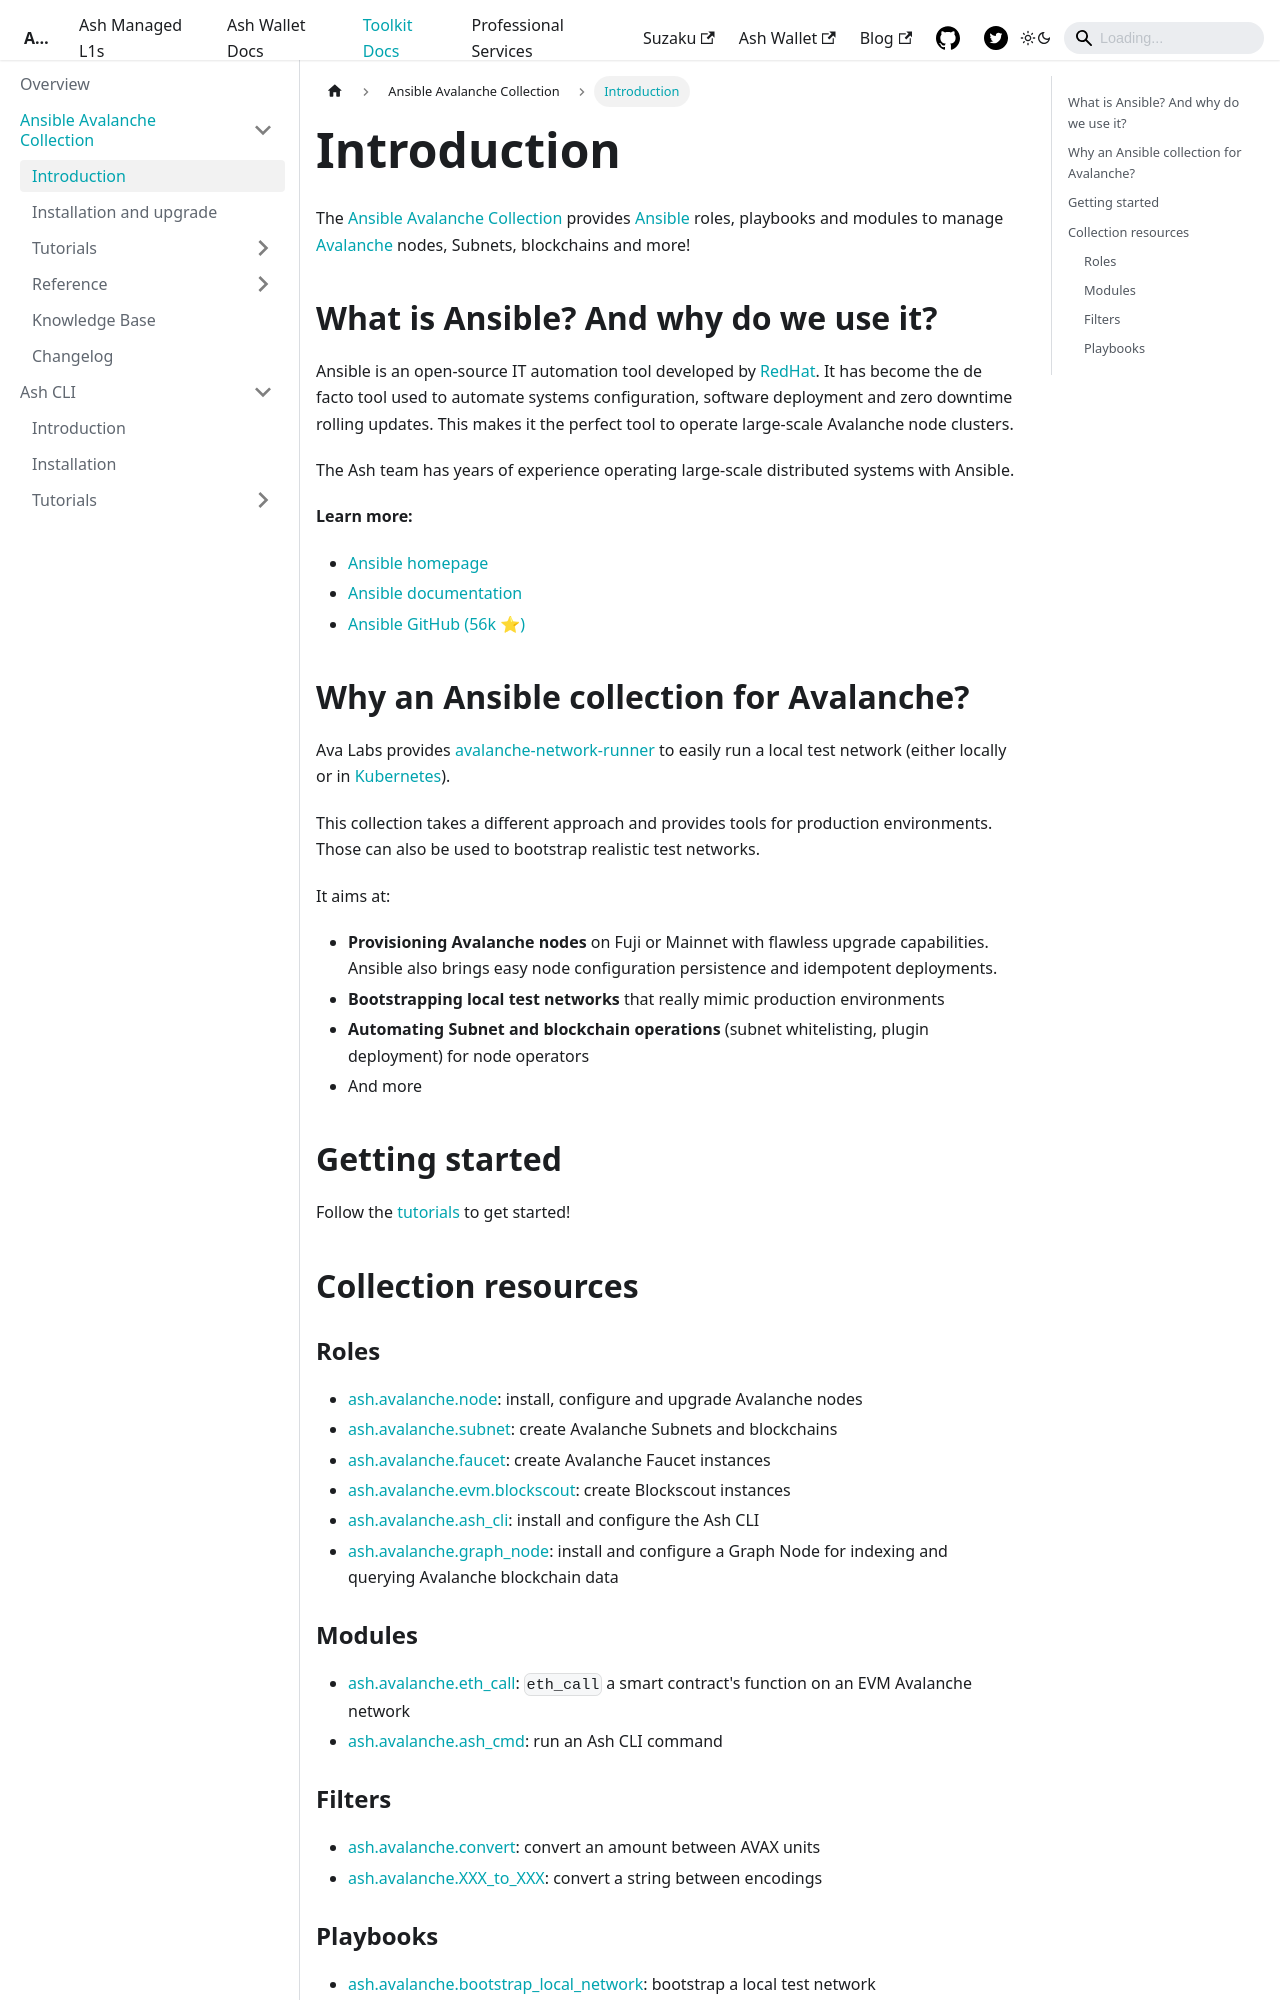

repository: AshAvalanche/ash-docs · page: docs/toolkit/ansible-avalanche-collection/introduction/index.html · generator: docusaurus

---
sidebar_position: 1
---

# Introduction

The [Ansible Avalanche Collection](https://github.com/AshAvalanche/ansible-avalanche-collection) provides [Ansible](https://www.ansible.com) roles, playbooks and modules to manage [Avalanche](https://docs.avax.network) nodes, Subnets, blockchains and more!

## What is Ansible? And why do we use it?

Ansible is an open-source IT automation tool developed by [RedHat](https://www.redhat.com). It has become the de facto tool used to automate systems configuration, software deployment and zero downtime rolling updates. This makes it the perfect tool to operate large-scale Avalanche node clusters.

The Ash team has years of experience operating large-scale distributed systems with Ansible.

**Learn more:**

- [Ansible homepage](https://www.ansible.com/)
- [Ansible documentation](https://docs.ansible.com/ansible/latest/index.html)
- [Ansible GitHub (56k :star:)](https://github.com/ansible/ansible)

## Why an Ansible collection for Avalanche?

Ava Labs provides [avalanche-network-runner](https://github.com/ava-labs/avalanche-network-runner) to easily run a local test network (either locally or in [Kubernetes](https://kubernetes.io)).

This collection takes a different approach and provides tools for production environments. Those can also be used to bootstrap realistic test networks.

It aims at:

- **Provisioning Avalanche nodes** on Fuji or Mainnet with flawless upgrade capabilities. Ansible also brings easy node configuration persistence and idempotent deployments.
- **Bootstrapping local test networks** that really mimic production environments
- **Automating Subnet and blockchain operations** (subnet whitelisting, plugin deployment) for node operators
- And more

## Getting started

Follow the [tutorials](/docs/toolkit/ansible-avalanche-collection/tutorials/local-test-network) to get started!

## Collection resources

### Roles

- [ash.avalanche.node](/docs/toolkit/ansible-avalanche-collection/reference/roles/avalanche-node): install, configure and upgrade Avalanche nodes
- [ash.avalanche.subnet](/docs/toolkit/ansible-avalanche-collection/reference/roles/avalanche-subnet): create Avalanche Subnets and blockchains
- [ash.avalanche.faucet](/docs/toolkit/ansible-avalanche-collection/reference/roles/avalanche-faucet): create Avalanche Faucet instances
- [ash.avalanche.evm.blockscout](/docs/toolkit/ansible-avalanche-collection/reference/roles/avalanche-evm-blockscout): create Blockscout instances
- [ash.avalanche.ash_cli](/docs/toolkit/ansible-avalanche-collection/reference/roles/avalanche-ash-cli): install and configure the Ash CLI
- [ash.avalanche.graph_node](/docs/toolkit/ansible-avalanche-collection/reference/roles/avalanche-graph-node): install and configure a Graph Node for indexing and querying Avalanche blockchain data

### Modules

- [ash.avalanche.eth_call](/docs/toolkit/ansible-avalanche-collection/reference/modules/eth_call): `eth_call` a smart contract's function on an EVM Avalanche network
- [ash.avalanche.ash_cmd](/docs/toolkit/ansible-avalanche-collection/reference/modules/ash_cmd): run an Ash CLI command

### Filters

- [ash.avalanche.convert](/docs/toolkit/ansible-avalanche-collection/reference/filters/convert): convert an amount between AVAX units
- [ash.avalanche.XXX_to_XXX](/docs/toolkit/ansible-avalanche-collection/reference/filters/xxx_to_xxx): convert a string between encodings
